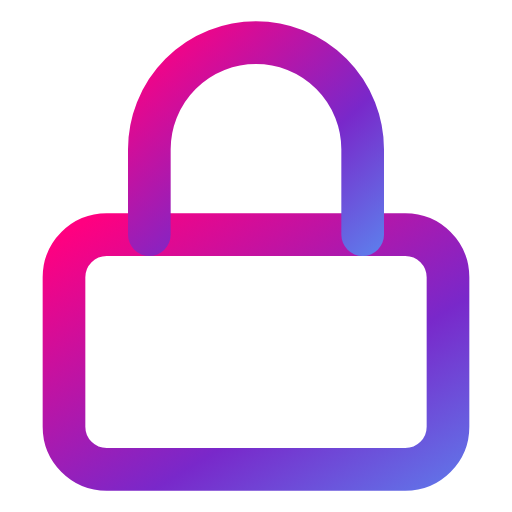
t = 0.00 s
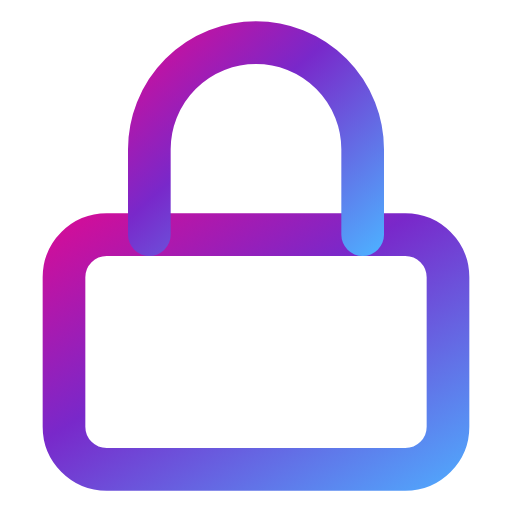
t = 0.50 s
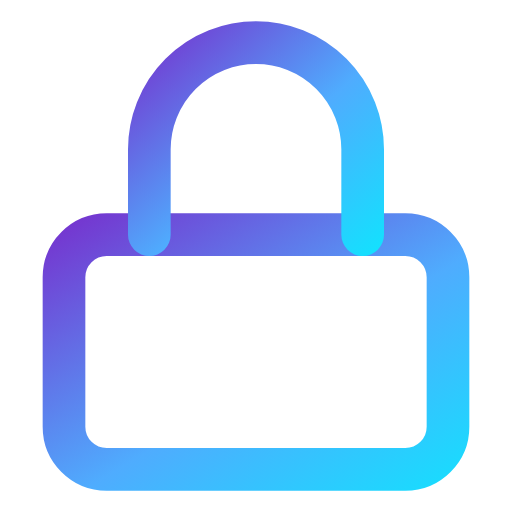
t = 1.50 s
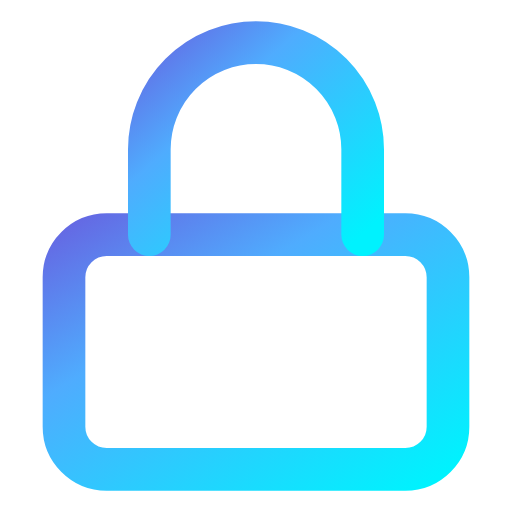
t = 2.00 s
t = 2.50 s: frame unchanged from t = 1.50 s, image omitted
t = 3.50 s: frame unchanged from t = 0.50 s, image omitted

The animated SVG that drew these frames (rendered in a browser with its animation timeline set to each time). Animation: 4 SMIL elements (animate=4); one cycle of 4.00 s, repeats indefinitely.

<svg xmlns="http://www.w3.org/2000/svg" viewBox="0 0 24 24" fill="none" stroke="currentColor" stroke-width="2" stroke-linecap="round" stroke-linejoin="round" id="holo-lock">
  <defs>
    <linearGradient id="grad-lock" x1="0%" y1="0%" x2="200%" y2="200%">
      <stop offset="0%" stop-color="#FF0080" />
      <stop offset="33%" stop-color="#7928CA" />
      <stop offset="66%" stop-color="#4facfe" />
      <stop offset="100%" stop-color="#00f2fe" />
      <animate attributeName="x1" values="0%;-100%;0%" dur="4s" repeatCount="indefinite" />
      <animate attributeName="y1" values="0%;-100%;0%" dur="4s" repeatCount="indefinite" />
      <animate attributeName="x2" values="200%;100%;200%" dur="4s" repeatCount="indefinite" />
      <animate attributeName="y2" values="200%;100%;200%" dur="4s" repeatCount="indefinite" />
    </linearGradient>
  </defs>
  <style>
    #holo-lock * {
      stroke: url(#grad-lock);
      stroke-width: 2;
      stroke-linecap: round;
      stroke-linejoin: round;
      fill: none;
    }
  </style><rect x="3" y="11" width="18" height="11" rx="2" ry="2"/><path d="M7 11V7a5 5 0 0 1 10 0v4"/></svg>
